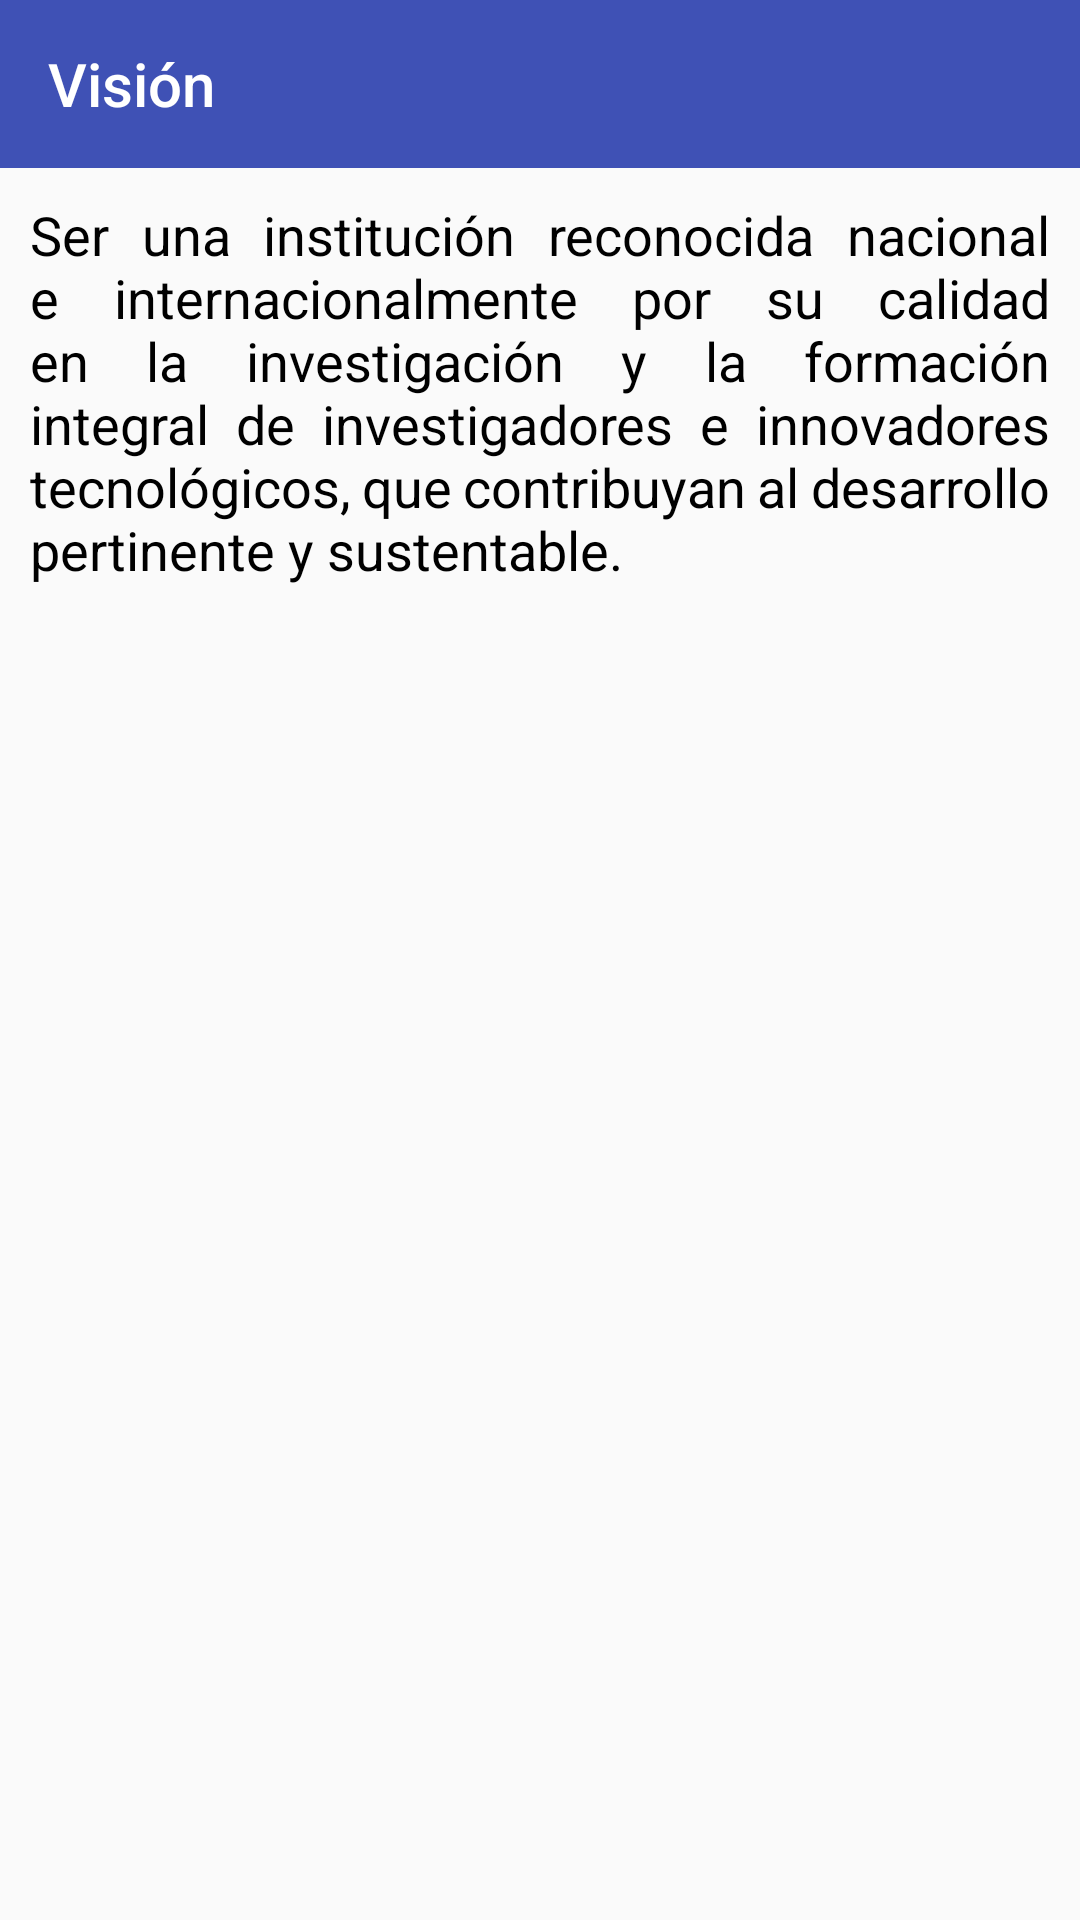

The Android layout XML behind this screen, and the referenced resources:
<!-- AndroidManifest.xml: application theme AppTheme -->
<!-- res/layout/fragment_vision.xml -->
<?xml version="1.0" encoding="utf-8"?>
<LinearLayout xmlns:android="http://schemas.android.com/apk/res/android"
    xmlns:tools="http://schemas.android.com/tools"
    android:layout_width="match_parent"
    android:layout_height="match_parent"
    xmlns:app="http://schemas.android.com/apk/res-auto"
    tools:context=".fragments.VisionFragment"
    android:orientation="vertical">

    
    <androidx.appcompat.widget.Toolbar
        android:id="@+id/toolbar2"
        android:layout_width="match_parent"
        android:layout_height="wrap_content"
        android:background="?attr/colorPrimary"
        android:minHeight="?attr/actionBarSize"
        android:theme="?attr/actionBarTheme"
        app:title="Visión"
        app:titleTextColor="@color/colorWhite"/>

    <TextView
        android:layout_width="match_parent"
        android:layout_height="match_parent"
        android:justificationMode="inter_word"
        android:padding="10dp"
        android:text="Ser una institución reconocida nacional e internacionalmente por su calidad en la investigación y la formación integral de investigadores e innovadores tecnológicos, que contribuyan al desarrollo pertinente y sustentable."
        android:textColor="@android:color/background_dark"
        android:textSize="18dp" />

</LinearLayout>
<!-- resources referenced by this layout -->
<resources>
  <color name="colorWhite">#FFFFFF</color>
  <style name="AppTheme" parent="Theme.AppCompat.Light.NoActionBar">
          
          <item name="colorPrimary">@color/colorPrimary</item>
          <item name="colorPrimaryDark">@color/colorPrimaryDark</item>
          <item name="colorAccent">@color/colorAccent</item>
      </style>
  <color name="colorPrimary">#3F51B5</color>
  <color name="colorPrimaryDark">#3700B3</color>
  <color name="colorAccent">#000000</color>
</resources>
